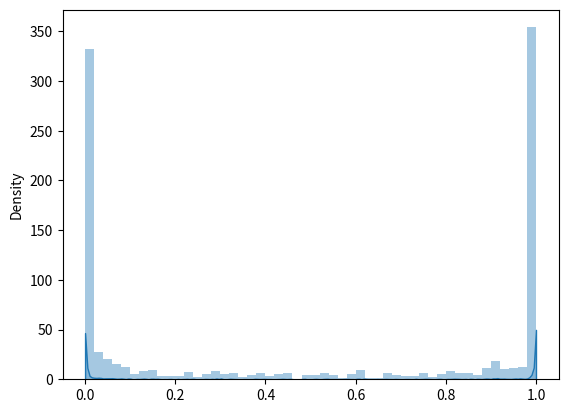

Write the Python code that produced this figure. (Note: this script raises an exception after producing the figure.)
import matplotlib.pyplot as plt
import numpy as np
import seaborn as sns

N = 1000

def get_sample(N):
    x = np.random.beta(0.1,0.1,N)
    return x

s = np.array(sorted(get_sample(N)))
sns.distplot(s, hist=True, kde=False, bins=50)
plt.show()

#%% Seaborn KDE:
sns.kdeplot(s, bw=0.005, clip=[0,1], shade=True)
plt.show()

#%% Manually implement KDE
def gaussian(x, mu, sigma):
    return 1/np.sqrt(2 * np.pi * sigma**2) * np.exp(-1/(2 * sigma**2) * (x - mu)**2)

def areaplot(x, y, ax=None, label=''):
    if ax is None:
        fig, ax = plt.subplots()
    sns.lineplot(x, y, ax=ax, label=label)
    ax.fill_between(x, 0, y, alpha=0.25)

sigma = 0.002
ds = np.concatenate((np.array((0,)), np.diff(s)))

x = np.linspace(0,1,N)
dx = 1/(N-1)

g = np.array(list(map(lambda mu: gaussian(x, mu, sigma), s)))
p = np.sum(g, axis=0)
p /= np.sum(p * dx)
areaplot(x, p, label='uniform spacing')

g_samp = np.array(list(map(lambda mu: gaussian(s, mu, sigma), s)))
p_samp = np.sum(g_samp, axis=0)
p_samp /= np.sum(p_samp*ds)
areaplot(s, p_samp, ax=plt.gca(), label='sampled spacing')
plt.show()


#%% Estimating entropy manually
h_s = -np.sum(p_samp*np.log(p_samp)*ds)

h_x = -np.sum(p*np.log(p)*dx)

K = lambda x: np.exp(-x**2 / (2*sigma**2)) / (sigma * np.sqrt(2*np.pi))

# two sample approach
t = get_sample(1000)
st = (s[np.newaxis] - t[:, np.newaxis])
h_st = np.log(len(t)) - 1/len(s) * np.sum(np.log(np.sum(K(st), axis=1)), axis=0)

# one-sample approach
ss = (s[np.newaxis] - s[:, np.newaxis])
h_ss = np.log(len(s)-1) - 1/len(s) * np.sum(np.log(np.sum(K(ss), axis=1)-K(0)), axis=0)

print('h_s =', h_s)
print('h_x =', h_x)
print('h_st =', h_st)
print('h_ss =', h_ss)

#%% Tuning sigma manually
N = 1000
eps = 1e-6
ss = (s[np.newaxis] - s[:, np.newaxis])
sigmas = np.logspace(-4,0,50)
h_ss = np.zeros_like(sigmas)
for i, sigma in enumerate(sigmas):
    K = lambda x: np.exp(-x**2 / (2*sigma**2)) / (sigma * np.sqrt(2*np.pi))
    h_ss[i] = np.log(len(s)-1) - 1/len(s) * np.sum(np.log(eps + np.sum(K(ss), axis=1)-K(0)), axis=0)
fig, ax = plt.subplots()
ax.semilogx(sigmas, h_ss)

best_idx = np.argmin(h_ss)
print('h_hat =', h_ss[best_idx])
print('sigma =', sigmas[best_idx])

#%% Tuning sigma manually
N = 1000
eps = 1e-6
s = np.random.uniform(0,1,N)
ss = (s[np.newaxis] - s[:, np.newaxis])
sigmas = np.logspace(-4,0,50)
h_ss = np.zeros_like(sigmas)
for i, sigma in enumerate(sigmas):
    K = lambda x: np.exp(-x**2 / (2*sigma**2)) / (sigma * np.sqrt(2*np.pi))
    h_ss[i] = np.log(len(s)-1) - 1/len(s) * np.sum(np.log(eps + np.sum(K(ss), axis=1)-K(0)), axis=0)
fig, ax = plt.subplots()
ax.semilogx(sigmas, h_ss)

best_idx = np.argmin(h_ss)
print('h_true =', np.log(1-0))
print('h_hat =', h_ss[best_idx])
print('sigma =', sigmas[best_idx])

#%% Tuning sigma manually
s = np.random.normal(0,1,N)
eps = 1e-6
ss = (s[np.newaxis] - s[:, np.newaxis])
sigmas = np.logspace(-4,1,50)
h_ss = np.zeros_like(sigmas)
for i, sigma in enumerate(sigmas):
    K = lambda x: np.exp(-x**2 / (2*sigma**2)) / (sigma * np.sqrt(2*np.pi))
    h_ss[i] = np.log(len(s)-1) - 1/len(s) * np.sum(np.log(eps + np.sum(K(ss), axis=1)-K(0)), axis=0)
fig, ax = plt.subplots()
ax.semilogx(sigmas, h_ss)

best_idx = np.argmin(h_ss)
print('h_true =', np.log(np.sqrt(2*np.pi*np.e)))
print('h_hat =', h_ss[best_idx])
print('sigma =', sigmas[best_idx])
